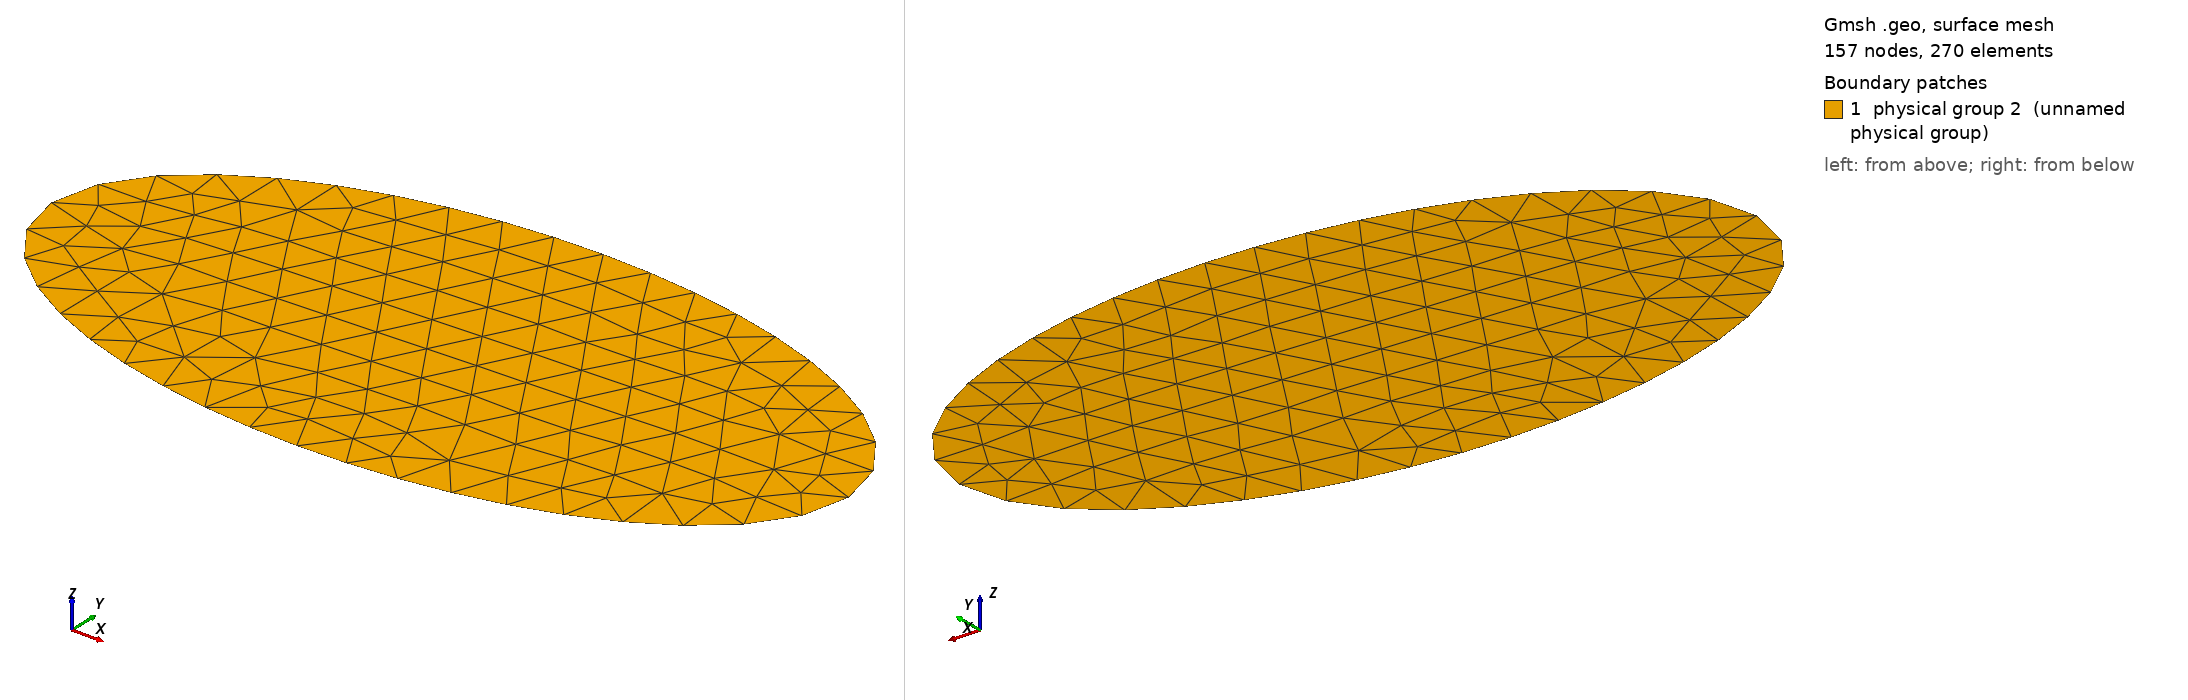

Gmsh geometry script, surface-meshed: 157 nodes, 270 surface elements. Boundary patches (legend numbers): 1 physical group 2 (unnamed physical group). Left view from above one corner, right view from below the opposite corner. Legend entries are the model's physical surfaces. The drawing asked Gmsh for element sizes between 1% and 20% of the model's largest extent; the script's own settings can give other sizes.

=== Chap3_warp_ellipse.geo (drawn) ===

lc1=.25;
a=2;
b=1;

Point(1) = {0,0,0,lc1};
Point(2) = {a,0,0,lc1};
Point(3) = {0,b,0,lc1};
Point(4) = {-a,0,0,lc1};
Point(5) = {0,-b,0,lc1};

Ellipse(1) = {2,1,1,3};
Ellipse(2) = {3,1,1,4};
Ellipse(3) = {4,1,1,5};
Ellipse(4) = {5,1,1,2};
Line Loop(5) = {1,2,3,4};

Plane Surface(1) = {5};

Physical Line(1) = {1,2,3,4}; 
Physical Surface(2) = {1};
